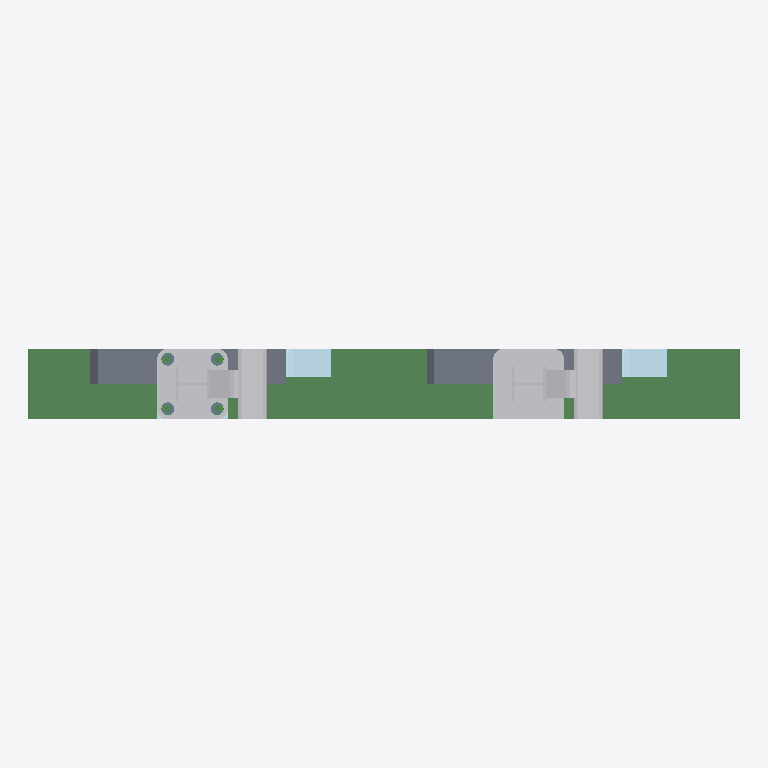
Plan cut of the same IFC building model at storey 'Bolter' (level 0.00 m, cut at 1.40 m), seen from above with north up, elements coloured by IFC class: 13 beams (green), 7 plates (pale blue), 4 columns (violet), 3 other elements (light grey), 2 slabs (grey). Cut surfaces are drawn darker.
Extent 2.0 m × 0.2 m × 2.4 m (x, y, z). Storeys (1): Bolter at 0.00 m. Elements (61): 37 IfcBeam, 9 IfcPlate, 8 IfcColumn, 4 IfcSlab, 3 IfcBuildingElementProxy.

HEADER;
FILE_DESCRIPTION(('ViewDefinition[CoordinationView_V2.0]','ExchangeRequirement[Structural, SurfaceGeometry]','Option [GridExport:Off]','Option [Assemblies:Off]','Option [Bolts:On]','Option [Rebars:On]','Option [PourObjects:On]','Option [Welds:Off]','Option [SurfaceTreatments:Off]','Option [LocationBy:0]','Option [ViewColors:On]','Option [SectionedSpine:Off]','[2 more]'),'2;1');
FILE_NAME('SNACKS_Detalj_Bolter.ifc','2026-10-09T15:24:17',('SWECO\\NOULVE'),('Structural Designer'),'IFC Parser','Tekla Structures 2025 Service Pack 7, IFC Export','');
FILE_SCHEMA(('IFC2X3'));
ENDSEC;
DATA;
#36=IFCPROJECT('3hIXHEhwnBPg9iYCRerLS3',#5,'SNACKS Detalj Bolter',$,$,$,$,(#11),#35);
#38=IFCSITE('0cHbuZ7tTAAARUvYnq2GoH',#5,'SNACKS Detalj Bolter',$,$,#37,$,$,.ELEMENT.,$,$,$,$,$);
#41=IFCBUILDING('2cH2Ye1ODFPROjgJsPA4pC',#5,'Bru',$,$,#40,$,$,.ELEMENT.,$,$,#39);
#43=IFCBUILDINGSTOREY('09Zmb6wqH33AoobR5q1mOS',#5,'Bolter',$,$,#42,$,$,.ELEMENT.,0.0);
#5386=IFCBEAM('0zs244G3X7eOfQmOdJclMo',#1193,'Merknad','PL200X5',$,#5385,#5381,'ID3dd82104-4038-47a1-8a5a-c189d39af5b2');
#1001=IFCBUILDINGELEMENTPROXY('1oz7qrUob5wwTBnN$kVBEo',#44,'Rekkverk','6)/B_+0)_Rekkverk__2',$,#1000,#995,'ID72f47d35-7b29-45eb-a74b-c57fee7cb3b2',.ELEMENT.);
#1080=IFCBUILDINGELEMENTPROXY('1$9lKLsr1E_v4VeZoiBfql',#44,'Rekkverk','6)/B_+0)_Rekkverk__2',$,#1079,#1076,'ID7f26f515-db50-4efb-911f-a23cac2e9d2f',.ELEMENT.);
#1497=IFCSLAB('0HwCTmfe5AFfMW2xtX1g$P',#1193,'Kantdrager','100X550',$,#1496,#1491,'ID11e8c770-a681-4a3e-95a0-0bbde106afd9',.NOTDEFINED.);
#1567=IFCSLAB('3EPTuoPH9CvB_F7dgx1nG$',#1193,'Kantdrager','100X550',$,#1566,#1563,'IDce65de32-6512-4ce4-bf8f-1e7abb07143f',.NOTDEFINED.);
#1234=IFCPLATE('3_qho2EKT9uAVkAtnhJjTb',#1193,'Slitelag','PL60X40',$,#1233,#1228,'IDfed2bc82-3947-49e0-a7ee-2b7c6b4ed765');
#1517=IFCPLATE('17ssdiNL52GQ4X7LDRbZE_',#1193,'Slitelag','PL60X40',$,#1516,#1513,'ID47db69ec-5d51-4241-a121-1d535b9633be');
#1670=IFCBEAM('1hNM$4VcT9JPp11OLDi5Wy',#1193,'Merknad','PL100X5',$,#1669,#1666,'ID6b5d6fc4-7e67-494d-9cc1-05854db0583c');
#1651=IFCBEAM('1Ekunvutr3Iu$IWLiqQjLl',#1193,'Merknad','PL100X5',$,#1650,#1646,'ID4ebb8c79-e37d-434b-8fd2-815b346ad56f');
#4478=IFCBUILDINGELEMENTPROXY('2eQGKY_Rr6JBLHvqjidiuU',#1086,'Boltegruppe','6)/B_+0)_Boltegruppe',$,#4477,#4474,'IDa8690522-f9bd-464c-b551-e74b6c9ece1e',.ELEMENT.);
#1423=IFCBEAM('13yg$UYhH9yB5NK6NMCBWV',#1193,'Primer','PL3X100',$,#1422,#1417,'ID43f2afde-8ab4-49f0-b157-5065d630b81f');
#1557=IFCBEAM('3QHU0I6Ez3lvnd32peI9JK',#1193,'Primer','PL3X100',$,#1556,#1553,'IDda45e012-18ef-43bf-9c67-0c2ce84894d4');
#1360=IFCPLATE('2VOGH8V2fCgQisSNYtxhKV',#1193,'Membran','PL80X12',$,#1359,#1354,'ID9f610448-7c2a-4ca9-ab36-7178b7eeb51f');
#1547=IFCPLATE('0Nw82chfjAoghJbax$komG',#1193,'Membran','PL80X12',$,#1546,#1543,'ID17e880a6-ae9b-4aca-aad3-964effbb2c10');
#1313=IFCPLATE('3YZQW2mEn25xYlw9_kPRYO',#1193,'Membran','PL80X20',$,#1312,#1307,'IDe28da802-c0ec-4217-b8af-e89fae65b898');
#1537=IFCPLATE('3MBeN9GBP97wCUmWPjqvgO',#1193,'Membran','PL80X20',$,#1536,#1533,'IDd62e85c9-40b6-491f-a31e-c2066dd39a98');
#4916=IFCBEAM('15$73r0YXDSwA0tbJ1MM0g',#1193,'Gjengestag','D24',$,#4915,#4912,'ID45fc70f5-0228-4d73-a280-de54c159602a');
#4953=IFCBEAM('3ZNclMvaT0uhlht6vKghOy',#1193,'Gjengestag','D24',$,#4952,#4949,'IDe35e6bd6-e647-40e2-bbeb-dc6e54aab63c');
#4933=IFCBEAM('0ayyMRc552ghdHlbXAkfR2',#1193,'Gjengestag','D24',$,#4932,#4929,'ID24f3c59b-9851-42aa-b9d1-be584aba96c2');
#4943=IFCBEAM('3qHXMUtV11Sv$HTDKsiBQd',#1193,'Gjengestag','D24',$,#4942,#4939,'IDf446159e-ddf0-4173-9fd1-74d536b0b6a7');
#5269=IFCPLATE('1YKR2FhMz5gB4QbvnawEbP',#1193,'Plate','PL10X200',$,#5268,#5265,'ID6251b08f-ad6f-45a8-b11a-979c64e8e959');
#5048=IFCBEAM('1ESoXqZFbBuQLHfOLbB10N',#1086,'Skive','D37',$,#5047,#5044,'ID4e732874-8cf9-4be1-a551-a585652c1017');
#5072=IFCBEAM('37geUul_1Bpw6NDQYLjUbl',#1086,'Skive','D37',$,#5071,#5068,'IDc7aa87b8-bfe0-4bcf-a197-35a895b5e96f');
#5092=IFCBEAM('0SJ0E_A11FtBPau3kXGxbb',#1086,'Skive','D37',$,#5091,#5088,'ID1c4c03be-2810-4fdc-b664-e03ba143b965');
#5112=IFCBEAM('3gB_mDqUH9APuojW3kdW91',#1086,'Skive','D37',$,#5111,#5108,'IDea2fec0d-d1e4-4929-9e32-b600ee9e0241');
#5102=IFCCOLUMN('2zSKMam5D61eWdX4S3E_gx',#1086,'Mutter','HXGON33-33',$,#5101,#5098,'IDbd7145a4-c053-4606-8827-8447033beabb');
#5122=IFCCOLUMN('0FlTRegK9CWwOhZM1$cVlP',#1086,'Mutter','HXGON33-33',$,#5121,#5118,'ID0fbdd6e8-a942-4c83-a62b-8d607f99fbd9');
#5060=IFCCOLUMN('2ObQsdE9r15Ab5LJ7BYFyP',#1086,'Mutter','HXGON33-33',$,#5059,#5056,'ID9895ada7-389d-4114-a945-5531cb88ff19');
#5082=IFCCOLUMN('1MkNYNi3X6$BcoynfJc4bp',#1086,'Mutter','HXGON33-33',$,#5081,#5078,'ID56b97897-b038-46fc-b9b2-f31a53984973');
ENDSEC;
